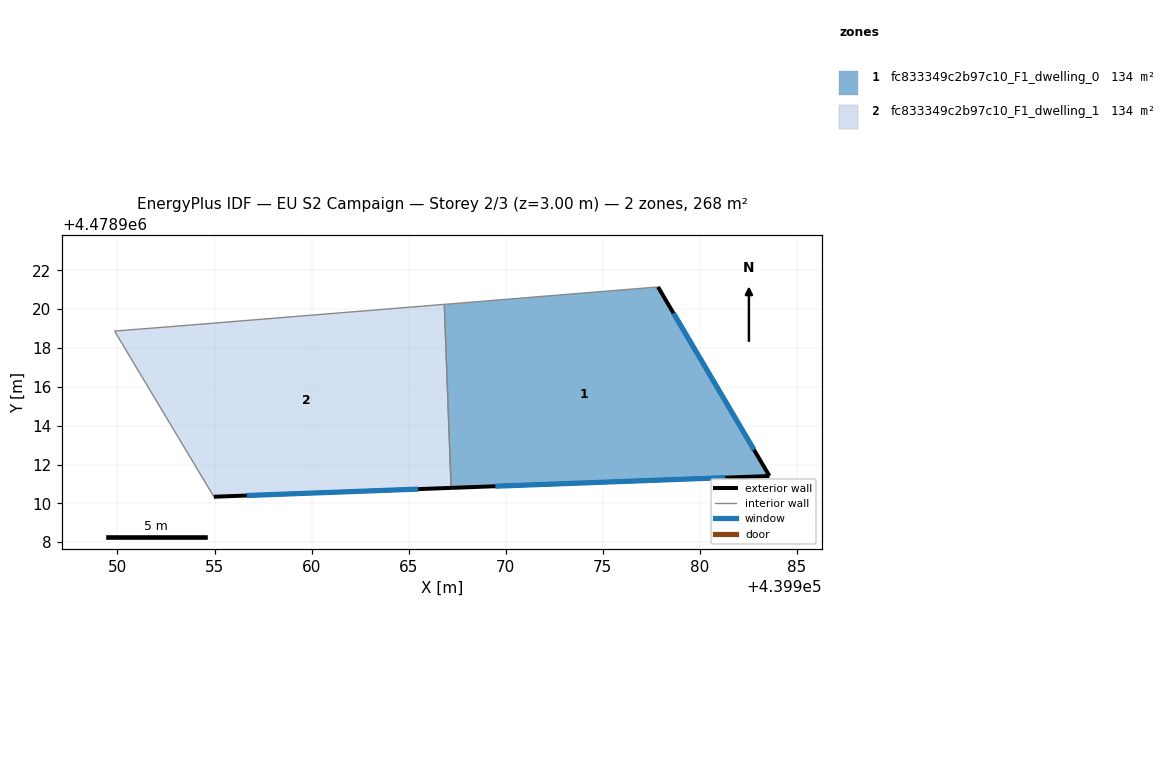
=== STOREY PLAN SPEC (per zone: floor XY polygon, exterior-wall plan segments, windows/doors) ===
zone 1: fc833349c2b97c10_F1_dwelling_0  (133.8 m²)
  floor: (439983.58, 4478911.41) (439977.84, 4478921.14) (439966.83, 4478920.25) (439967.19, 4478910.80)
  exterior wall: (439977.84, 4478921.14) – (439983.58, 4478911.41)  [11.3 m]
    window: (439978.64, 4478919.79) – (439982.78, 4478912.76)  [17.7 m²]
  exterior wall: (439983.58, 4478911.41) – (439967.19, 4478910.80)  [16.4 m]
    window: (439981.31, 4478911.32) – (439969.46, 4478910.88)  [25.7 m²]
  interior walls: 2
zone 2: fc833349c2b97c10_F1_dwelling_1  (133.8 m²)
  floor: (439967.19, 4478910.80) (439966.83, 4478920.25) (439952.79, 4478919.10) (439949.85, 4478918.87) (439954.96, 4478910.34)
  exterior wall: (439967.19, 4478910.80) – (439954.96, 4478910.34)  [12.2 m]
    window: (439965.49, 4478910.73) – (439956.66, 4478910.40)  [19.1 m²]
  interior walls: 4

=== DERIVED (storey summary) ===
Building: EU S2 Campaign
Storey: 2 of 3  (floor level z = 3.00 m)
Storey gross floor area: 267.5 m²
Zones on this storey: 2
  - fc833349c2b97c10_F1_dwelling_0: floor 133.8 m²; exterior wall 27.7 m (83.1 m²); 2 window(s) 43.4 m²; WWR 52.2%
  - fc833349c2b97c10_F1_dwelling_1: floor 133.8 m²; exterior wall 12.2 m (36.7 m²); 1 window(s) 19.1 m²; WWR 52.2%
Zone adjacency (shared interzone walls):
  - fc833349c2b97c10_F1_dwelling_0 ↔ fc833349c2b97c10_F1_dwelling_1